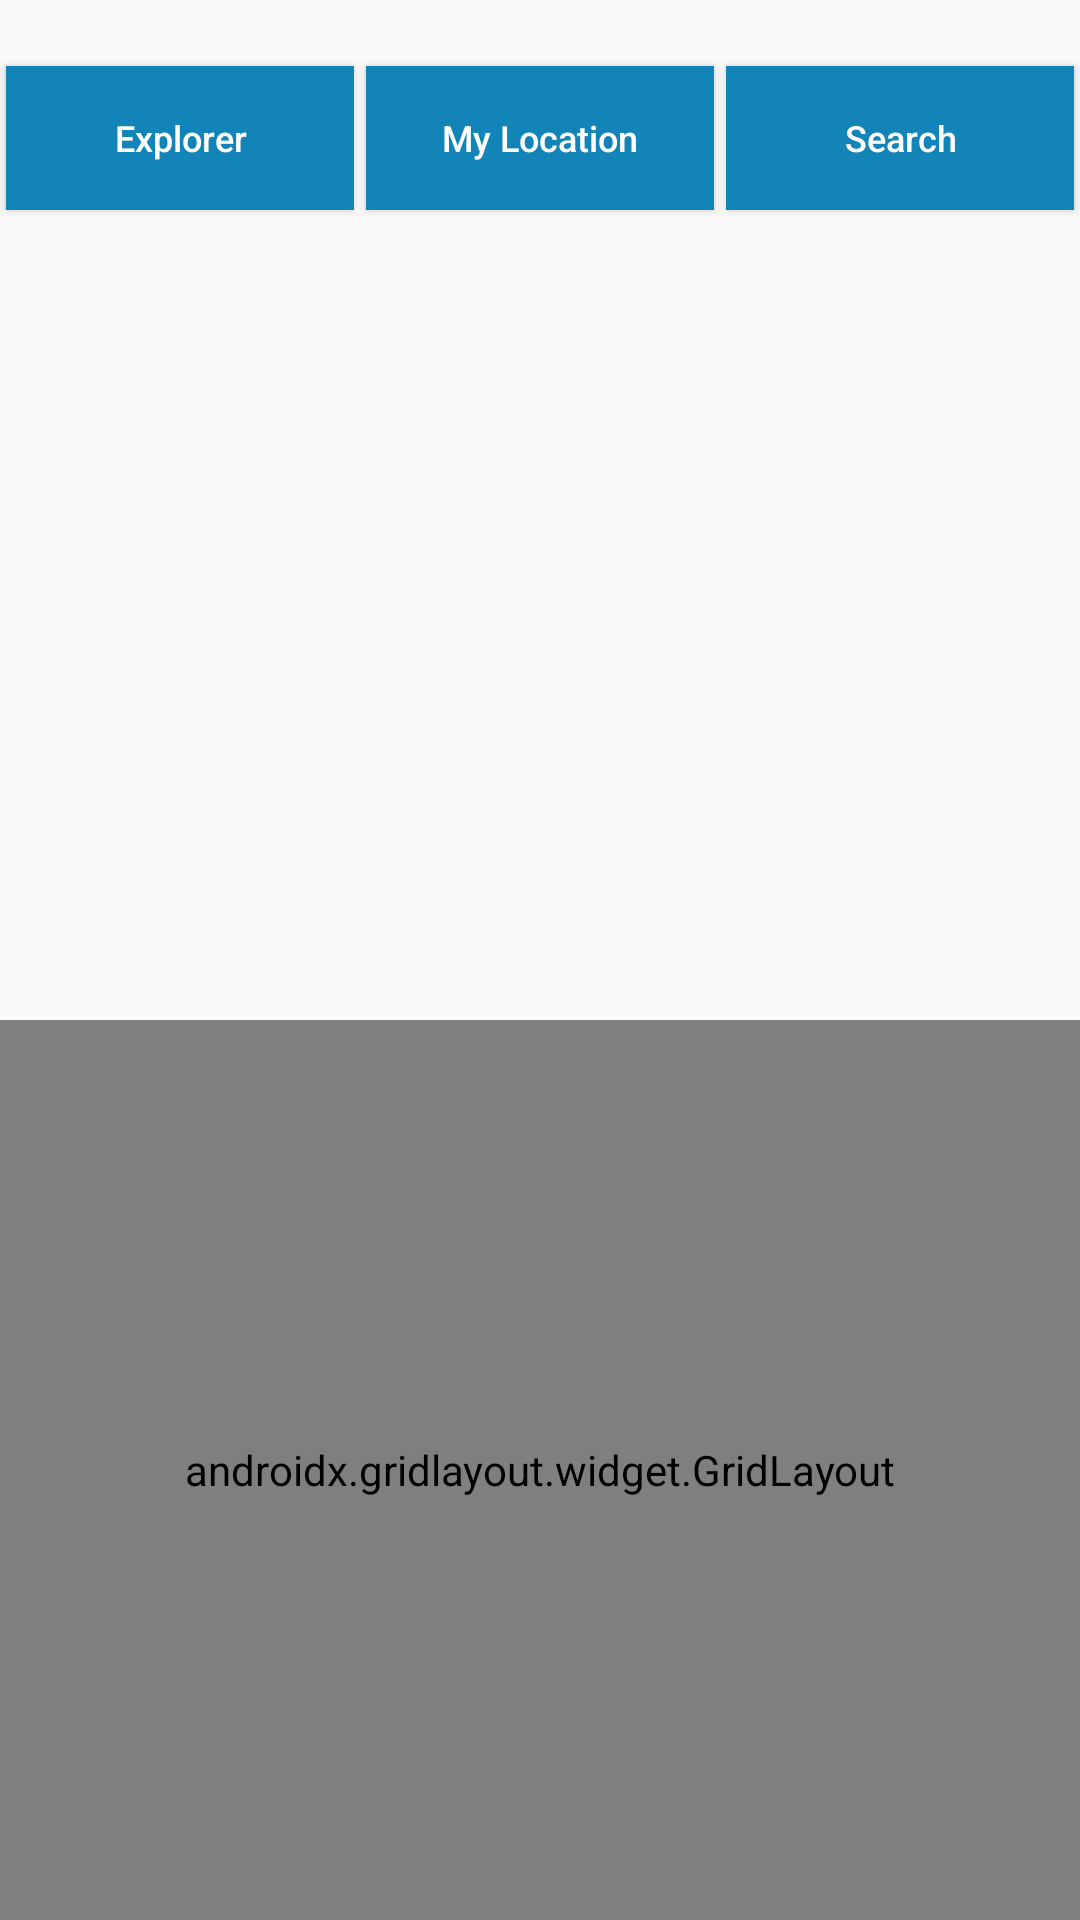

Layout XML and referenced resources for this Android screen:
<!-- AndroidManifest.xml: application theme AppTheme -->
<!-- res/layout/content_home_maps.xml -->
<?xml version="1.0" encoding="utf-8"?>
<androidx.constraintlayout.widget.ConstraintLayout xmlns:android="http://schemas.android.com/apk/res/android"
    xmlns:app="http://schemas.android.com/apk/res-auto"
    android:layout_width="match_parent"
    android:layout_height="match_parent"
    xmlns:tools="http://schemas.android.com/tools"
    tools:context=".HomeMaps">

    <androidx.gridlayout.widget.GridLayout
        android:id="@+id/GridLayout"
        android:layout_width="match_parent"
        android:layout_height="300dp"
        android:layout_alignParentBottom="true"
        app:columnCount="2"
        app:layout_constraintBottom_toBottomOf="parent"
        app:layout_constraintStart_toStartOf="parent"
        app:rowCount="4">

        <Button
            android:id="@+id/restaurantBtn"
            android:layout_margin="10dp"
            android:textAllCaps="false"
            android:background="#1284b8"
            android:onClick="nearbyRestaurantsButton"
            android:textSize="12sp"
            android:text="Restaurants"
            android:textColor="#FFFFFF"
            android:textStyle="bold"
            app:layout_columnWeight="1"
            app:layout_gravity="fill"
            app:layout_rowWeight="1" />

        <Button
            android:id="@+id/HospitalBtn"
            android:layout_margin="10dp"
            android:background="#1284b8"
            android:textAllCaps="false"
            android:onClick="nearbyHospitalsButton"
            android:textSize="12sp"
            android:text="Hospitals"
            android:textColor="#FFFFFF"
            android:textStyle="bold"
            app:layout_columnWeight="1"
            app:layout_gravity="fill"
            app:layout_rowWeight="1"
          />

        <Button
            android:id="@+id/parkingBtn"
            android:layout_width="wrap_content"
            android:layout_height="wrap_content"
            android:layout_margin="10dp"
            android:background="#1284b8"
            android:textAllCaps="false"
            android:textSize="12sp"
            android:onClick="nearbyParkingsButton"
            android:text="Parkings"
            android:textColor="#FFFFFF"
            android:textStyle="bold"
            app:layout_columnWeight="1"
            app:layout_gravity="fill"
            app:layout_rowWeight="1"
           />

        <Button
            android:id="@+id/CollegesBtn"
            android:layout_width="wrap_content"
            android:layout_height="wrap_content"
            android:layout_margin="10dp"
            android:background="#1284b8"
            android:textAllCaps="false"
            android:onClick="nearbyCollegesButton"
            android:text="Colleges"
            android:textColor="#FFFFFF"
            android:textSize="12sp"
            android:textStyle="bold"
            app:layout_columnWeight="1"
            app:layout_gravity="fill"
            app:layout_rowWeight="1"
            />

        <Button
            android:id="@+id/templeBtn"
            android:layout_width="wrap_content"
            android:layout_height="wrap_content"
            android:layout_margin="10dp"
            android:background="#1284b8"
            android:onClick="nearbyTemplesButton"
            android:textAllCaps="false"
            android:text="Temples"
            android:textColor="#FFFFFF"
            android:textStyle="bold"
            android:textSize="12sp"
            app:layout_columnWeight="1"
            app:layout_gravity="fill"
            app:layout_rowWeight="1"
            />


        <Button
            android:id="@+id/cafeBtn"
            android:layout_width="wrap_content"
            android:layout_height="wrap_content"
            android:layout_margin="10dp"
            android:background="#1284b8"
            android:onClick="nearbyCafesButton"
            android:textAllCaps="false"
            android:text="Cafes"
            android:textColor="#FFFFFF"
            android:textStyle="bold"
            android:textSize="12sp"
            app:layout_columnWeight="1"
            app:layout_gravity="fill"
            app:layout_rowWeight="1"
        />


        <Button
            android:id="@+id/atmBtn"
            android:layout_width="wrap_content"
            android:layout_height="wrap_content"
            android:layout_margin="10dp"
            android:background="#1284b8"
            android:onClick="nearbyAtmsButton"
            android:textAllCaps="false"
            android:text="ATMs"
            android:textColor="#FFFFFF"
            android:textStyle="bold"
            app:layout_columnWeight="1"
            app:layout_gravity="fill"
            android:textSize="12sp"
            app:layout_rowWeight="1"
            />

        <Button
            android:id="@+id/LibraryBtn"
            android:layout_width="wrap_content"
            android:layout_height="wrap_content"
            android:layout_margin="10dp"
            android:background="#1284b8"
            android:onClick="nearbyLibrariesButton"
            android:textAllCaps="false"
            android:text="Libraries"
            android:textSize="12sp"
            android:textColor="#FFFFFF"
            android:textStyle="bold"
            app:layout_columnWeight="1"
            app:layout_gravity="fill"
            app:layout_rowWeight="1"
          />
    </androidx.gridlayout.widget.GridLayout>


    <LinearLayout
        android:id="@+id/linearLayout"
        android:layout_width="fill_parent"
        android:layout_height="wrap_content"
        android:layout_marginTop="20dp"
        android:orientation="horizontal"
        app:layout_constraintStart_toStartOf="parent"
        app:layout_constraintTop_toTopOf="parent">

        <Button
            android:id="@+id/expButton"
            android:layout_width="0dp"
            android:layout_margin="2dp"
            android:layout_height="wrap_content"
            android:layout_weight="1"
            android:onClick="explorerButton"
            android:textAllCaps="false"
            android:text="Explorer"
            android:background="#1284b8"
            android:textColor="@android:color/white"
            android:textSize="12sp"/>

        <Button
            android:id="@+id/myLocationBtn"
            android:layout_margin="2dp"
            android:layout_width="0dp"

            android:layout_height="wrap_content"
            android:layout_weight="1"
            android:onClick="myLocationButton"
            android:textAllCaps="false"
            android:text="My Location"
            android:background="#1284b8"
            android:textColor="@android:color/white"
            android:textSize="12sp"/>

        <Button
            android:id="@+id/SearchButton"
            android:layout_margin="2dp"
            android:layout_width="0dp"
            android:layout_height="wrap_content"
            android:layout_weight="1"
            android:textAllCaps="false"
            android:onClick="searchPlaceButton"
            android:text="Search"
            android:background="#1284b8"
            android:textColor="@android:color/white"
            android:textSize="12sp"/>
    </LinearLayout>

    <LinearLayout
        android:layout_width="match_parent"
        android:layout_height="200dp"
        android:layout_marginTop="90dp"
        android:orientation="vertical"
        app:layout_constraintEnd_toEndOf="parent"
        app:layout_constraintStart_toStartOf="parent"
        app:layout_constraintTop_toTopOf="parent">

        <TextView
            android:id="@+id/textViewContent"
            android:layout_width="wrap_content"
            android:gravity="center"
            android:layout_height="wrap_content"
            android:layout_gravity="center"
            android:textColor="#000000"
            android:textSize="24sp"
            />
    </LinearLayout>

</androidx.constraintlayout.widget.ConstraintLayout>
<!-- resources referenced by this layout -->
<resources>
  <style name="AppTheme" parent="Theme.AppCompat.Light">
          
          <item name="colorPrimary">#0A91C1</item>
          <item name="colorPrimaryDark">#0A91C1</item>
          <item name="colorAccent">@color/colorAccent</item>
          <item name="android:actionBarStyle">@style/MyActionBar</item>
      </style>
  <color name="colorAccent">#03DAC5</color>
  <style name="MyActionBar" parent="@android:style/Widget.Holo.Light.ActionBar">
          <item name="android:titleTextStyle">@style/TitleBarTextColor</item>
          <item name="android:background">#0A91C1</item>
      </style>
  <style name="TitleBarTextColor" parent="@style/TextAppearance.AppCompat.Widget.ActionBar.Title">
          <item name="android:textColor">#FFFFFF</item>
      </style>
</resources>
